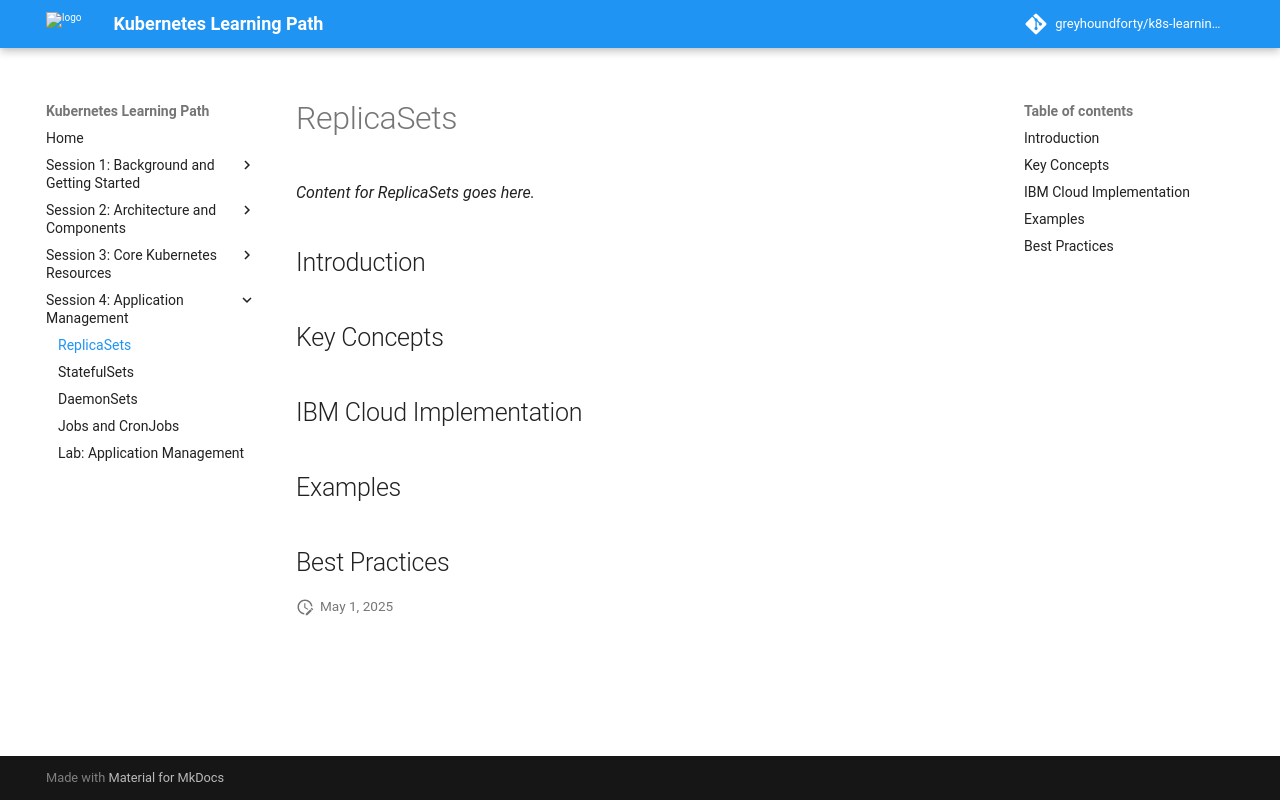

repository: greyhoundforty/k8s-learning-path · page: session4-application-management/replicasets/index.html · generator: mkdocs

# ReplicaSets

*Content for ReplicaSets goes here.*

## Introduction

## Key Concepts

## IBM Cloud Implementation

## Examples

## Best Practices
